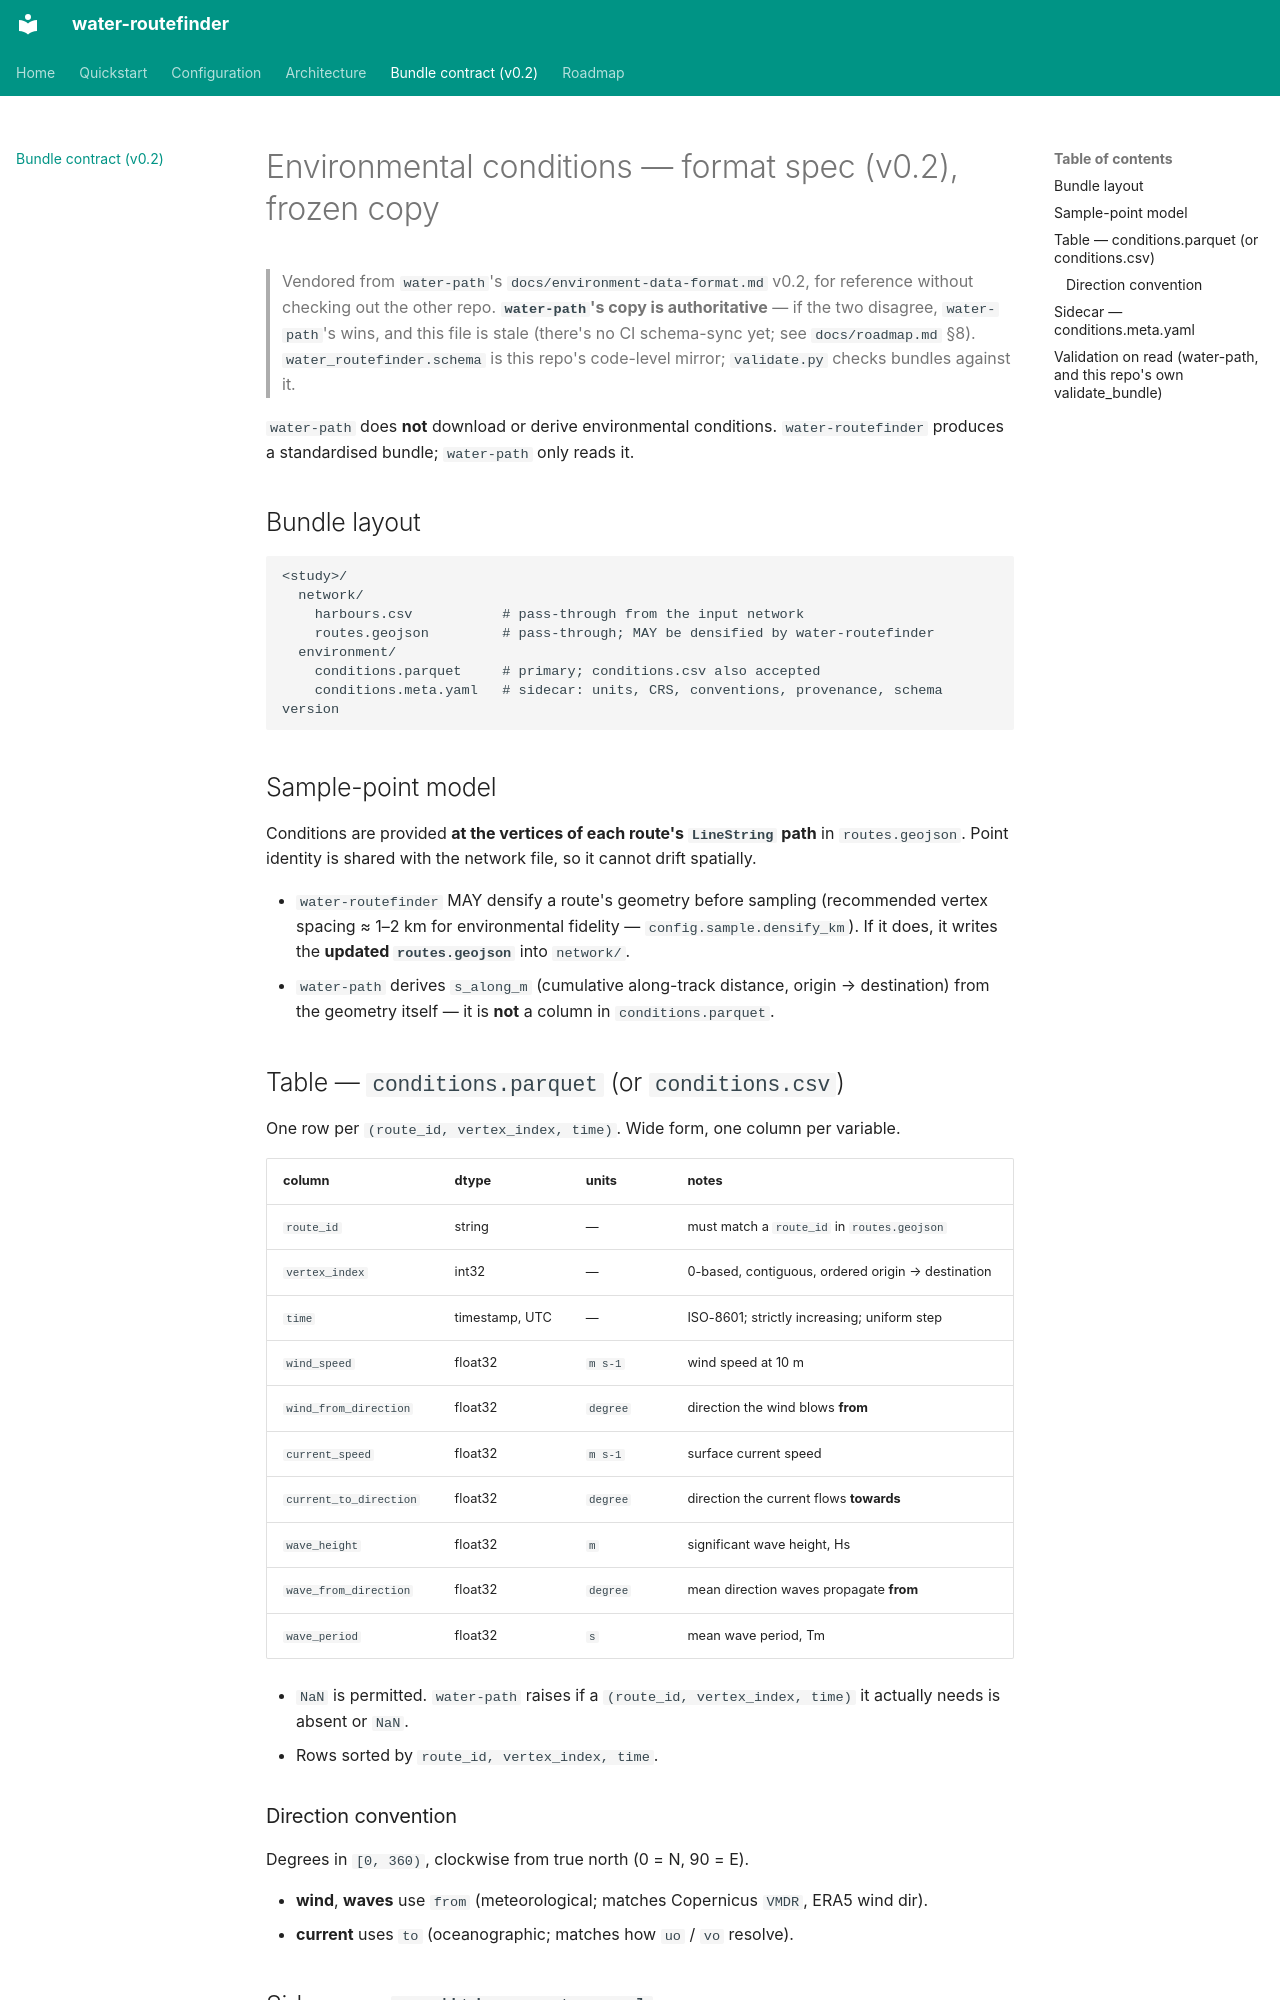

repository: FraSanvit/water-routefinder · page: contract/index.html · generator: mkdocs

# Environmental conditions — format spec (v0.2), frozen copy

> Vendored from `water-path`'s `docs/environment-data-format.md` v0.2, for reference without
> checking out the other repo. **`water-path`'s copy is authoritative** — if the two disagree,
> `water-path`'s wins, and this file is stale (there's no CI schema-sync yet; see
> `docs/roadmap.md` §8). `water_routefinder.schema` is this repo's code-level mirror; `validate.py`
> checks bundles against it.

`water-path` does **not** download or derive environmental conditions. `water-routefinder`
produces a standardised bundle; `water-path` only reads it.

## Bundle layout

```
<study>/
  network/
    harbours.csv           # pass-through from the input network
    routes.geojson         # pass-through; MAY be densified by water-routefinder
  environment/
    conditions.parquet     # primary; conditions.csv also accepted
    conditions.meta.yaml   # sidecar: units, CRS, conventions, provenance, schema version
```

## Sample-point model

Conditions are provided **at the vertices of each route's `LineString` path** in
`routes.geojson`. Point identity is shared with the network file, so it cannot drift spatially.

- `water-routefinder` MAY densify a route's geometry before sampling (recommended vertex spacing
  ≈ 1–2 km for environmental fidelity — `config.sample.densify_km`). If it does, it writes the
  **updated `routes.geojson`** into `network/`.
- `water-path` derives `s_along_m` (cumulative along-track distance, origin → destination) from
  the geometry itself — it is **not** a column in `conditions.parquet`.

## Table — `conditions.parquet` (or `conditions.csv`)

One row per `(route_id, vertex_index, time)`. Wide form, one column per variable.

| column | dtype | units | notes |
|---|---|---|---|
| `route_id` | string | — | must match a `route_id` in `routes.geojson` |
| `vertex_index` | int32 | — | 0-based, contiguous, ordered origin → destination |
| `time` | timestamp, UTC | — | ISO-8601; strictly increasing; uniform step |
| `wind_speed` | float32 | `m s-1` | wind speed at 10 m |
| `wind_from_direction` | float32 | `degree` | direction the wind blows **from** |
| `current_speed` | float32 | `m s-1` | surface current speed |
| `current_to_direction` | float32 | `degree` | direction the current flows **towards** |
| `wave_height` | float32 | `m` | significant wave height, Hs |
| `wave_from_direction` | float32 | `degree` | mean direction waves propagate **from** |
| `wave_period` | float32 | `s` | mean wave period, Tm |

- `NaN` is permitted. `water-path` raises if a `(route_id, vertex_index, time)` it actually needs
  is absent or `NaN`.
- Rows sorted by `route_id, vertex_index, time`.

### Direction convention

Degrees in `[0, 360)`, clockwise from true north (0 = N, 90 = E).

- **wind**, **waves** use `from` (meteorological; matches Copernicus `VMDR`, ERA5 wind dir).
- **current** uses `to` (oceanographic; matches how `uo` / `vo` resolve).
